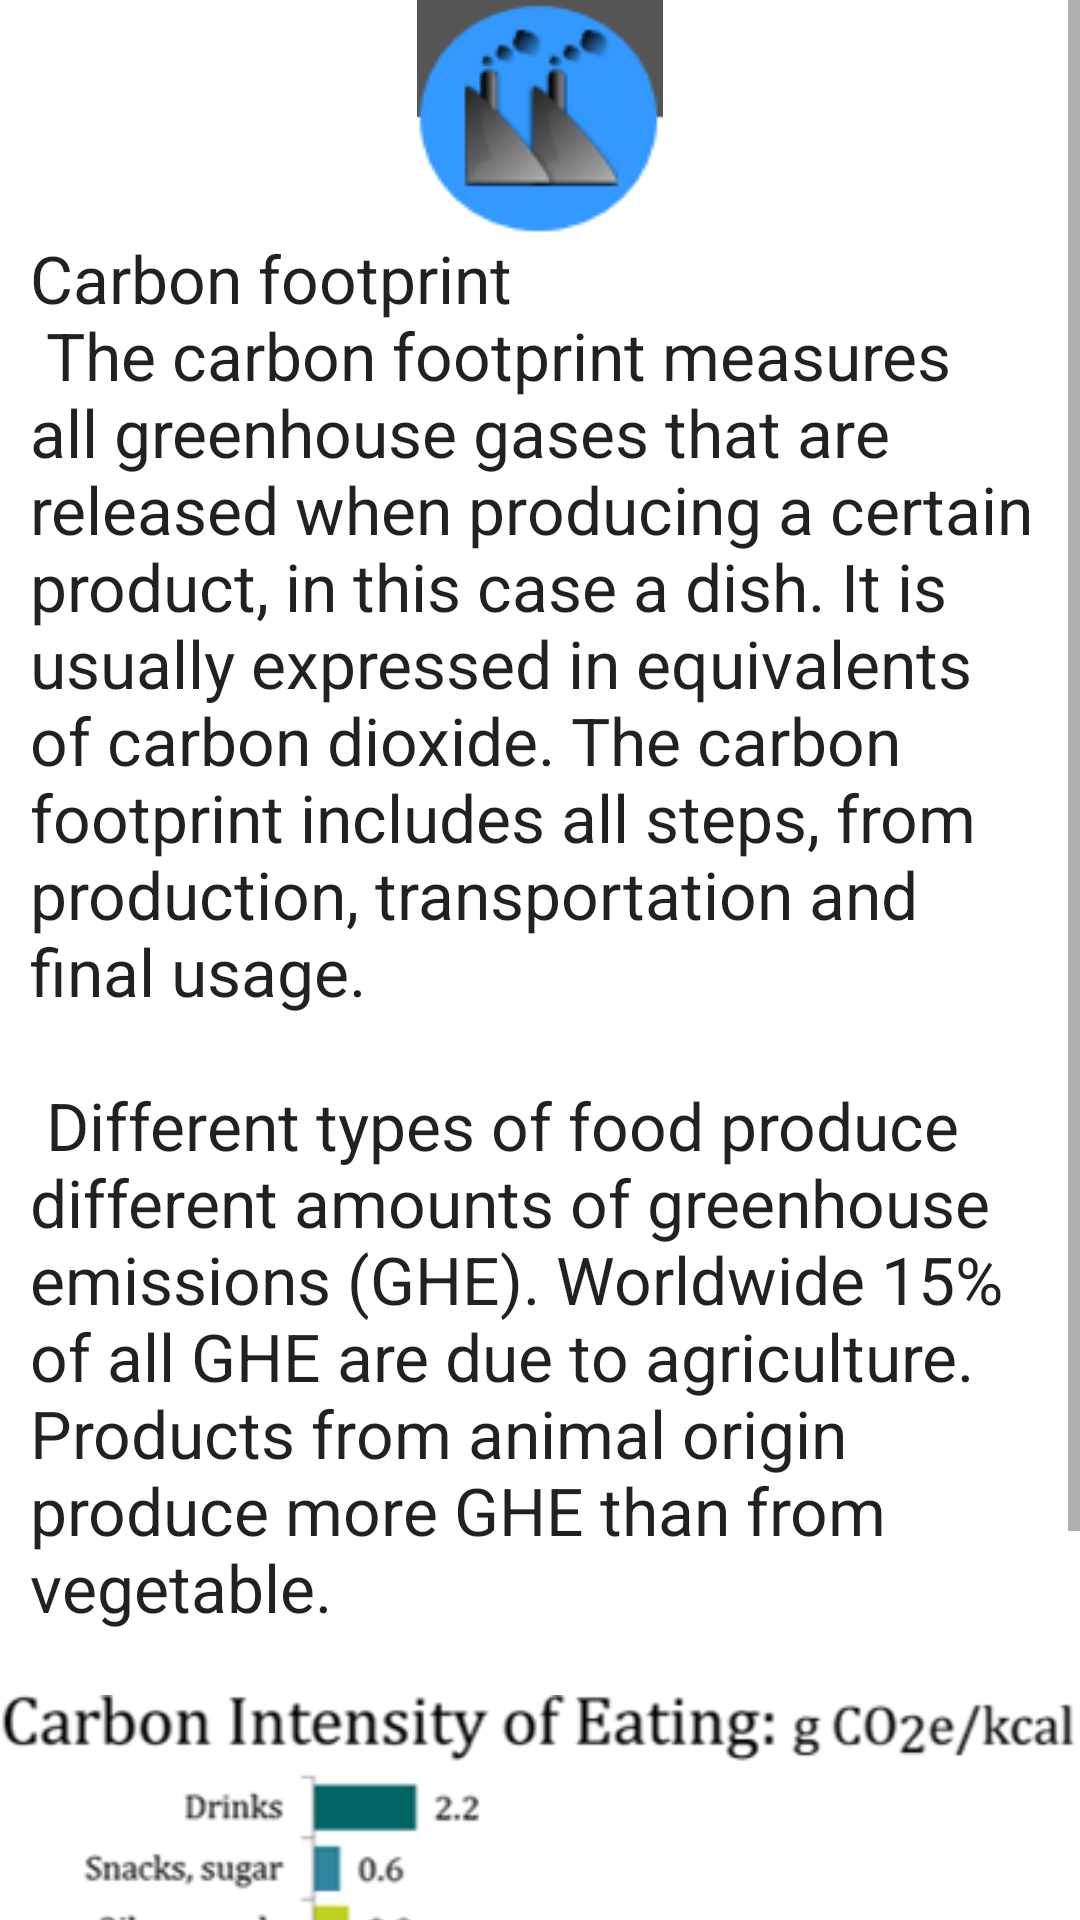

Here is an Android app screen rendered from its layout file. Give the layout XML and the strings, colors and styles it references.
<!-- AndroidManifest.xml: application theme AppTheme -->
<!-- res/layout/carbonwindow.xml -->
<?xml version="1.0" encoding="utf-8"?>
<ScrollView android:layout_width="match_parent"
    android:layout_height="match_parent"
    xmlns:android="http://schemas.android.com/apk/res/android"
    android:background="#ffffff"
    android:fillViewport="false">


<LinearLayout xmlns:android="http://schemas.android.com/apk/res/android"
    android:orientation="vertical" android:layout_width="match_parent"
    android:layout_height="match_parent"
    android:background="#ffffff">

    <ImageView
        android:layout_width="wrap_content"
        android:layout_height="wrap_content"
        android:id="@+id/imageView2"
        android:layout_gravity="center_horizontal"
        android:src="@drawable/factory" />

    <TextView
        android:layout_width="wrap_content"
        android:layout_height="wrap_content"
        android:textAppearance="?android:attr/textAppearanceLarge"
        android:text="@string/informationCarbonFootprint"
        android:id="@+id/textView7"
        android:layout_marginLeft="10dp"
        android:layout_marginRight="10dp"
        android:layout_marginTop="0dp" />

    <ImageView
        android:layout_width="wrap_content"
        android:layout_height="wrap_content"
        android:id="@+id/imageView3"
        android:layout_gravity="center_horizontal"
        android:layout_marginTop="5dp"
        android:src="@drawable/carbonintensity" />

</LinearLayout>

    </ScrollView>
<!-- resources referenced by this layout -->
<resources>
  <!-- drawable carbonintensity: png bitmap (drawable, 28310 bytes) -->
  <!-- drawable factory: png bitmap (drawable, 4824 bytes) -->
  <string name="informationCarbonFootprint">
          Carbon footprint\n
          The carbon footprint measures all greenhouse gases that are released when
          producing a certain product, in this case a dish. It is usually expressed in equivalents of 
          carbon dioxide. The carbon footprint includes all steps, from production, transportation and 
          final usage.\n\n
          Different types of food produce different amounts of greenhouse emissions (GHE). Worldwide 
          15% of all GHE are due to agriculture. Products from animal origin produce more GHE than from
          vegetable.
      </string>
  <style name="AppTheme" parent="Theme.AppCompat.Light.DarkActionBar">
          
          <item name="colorPrimary">@color/colorPrimary</item>
          <item name="colorPrimaryDark">@color/colorPrimaryDark</item>
          <item name="colorAccent">@color/colorAccent</item>
      </style>
  <!-- not gathered from this repository: default colours our renderer supplied (Android Studio template values) -->
  <color name="colorPrimary">#FF6200EE</color>
  <color name="colorPrimaryDark">#FF3700B3</color>
  <color name="colorAccent">#FF03DAC5</color>
</resources>
